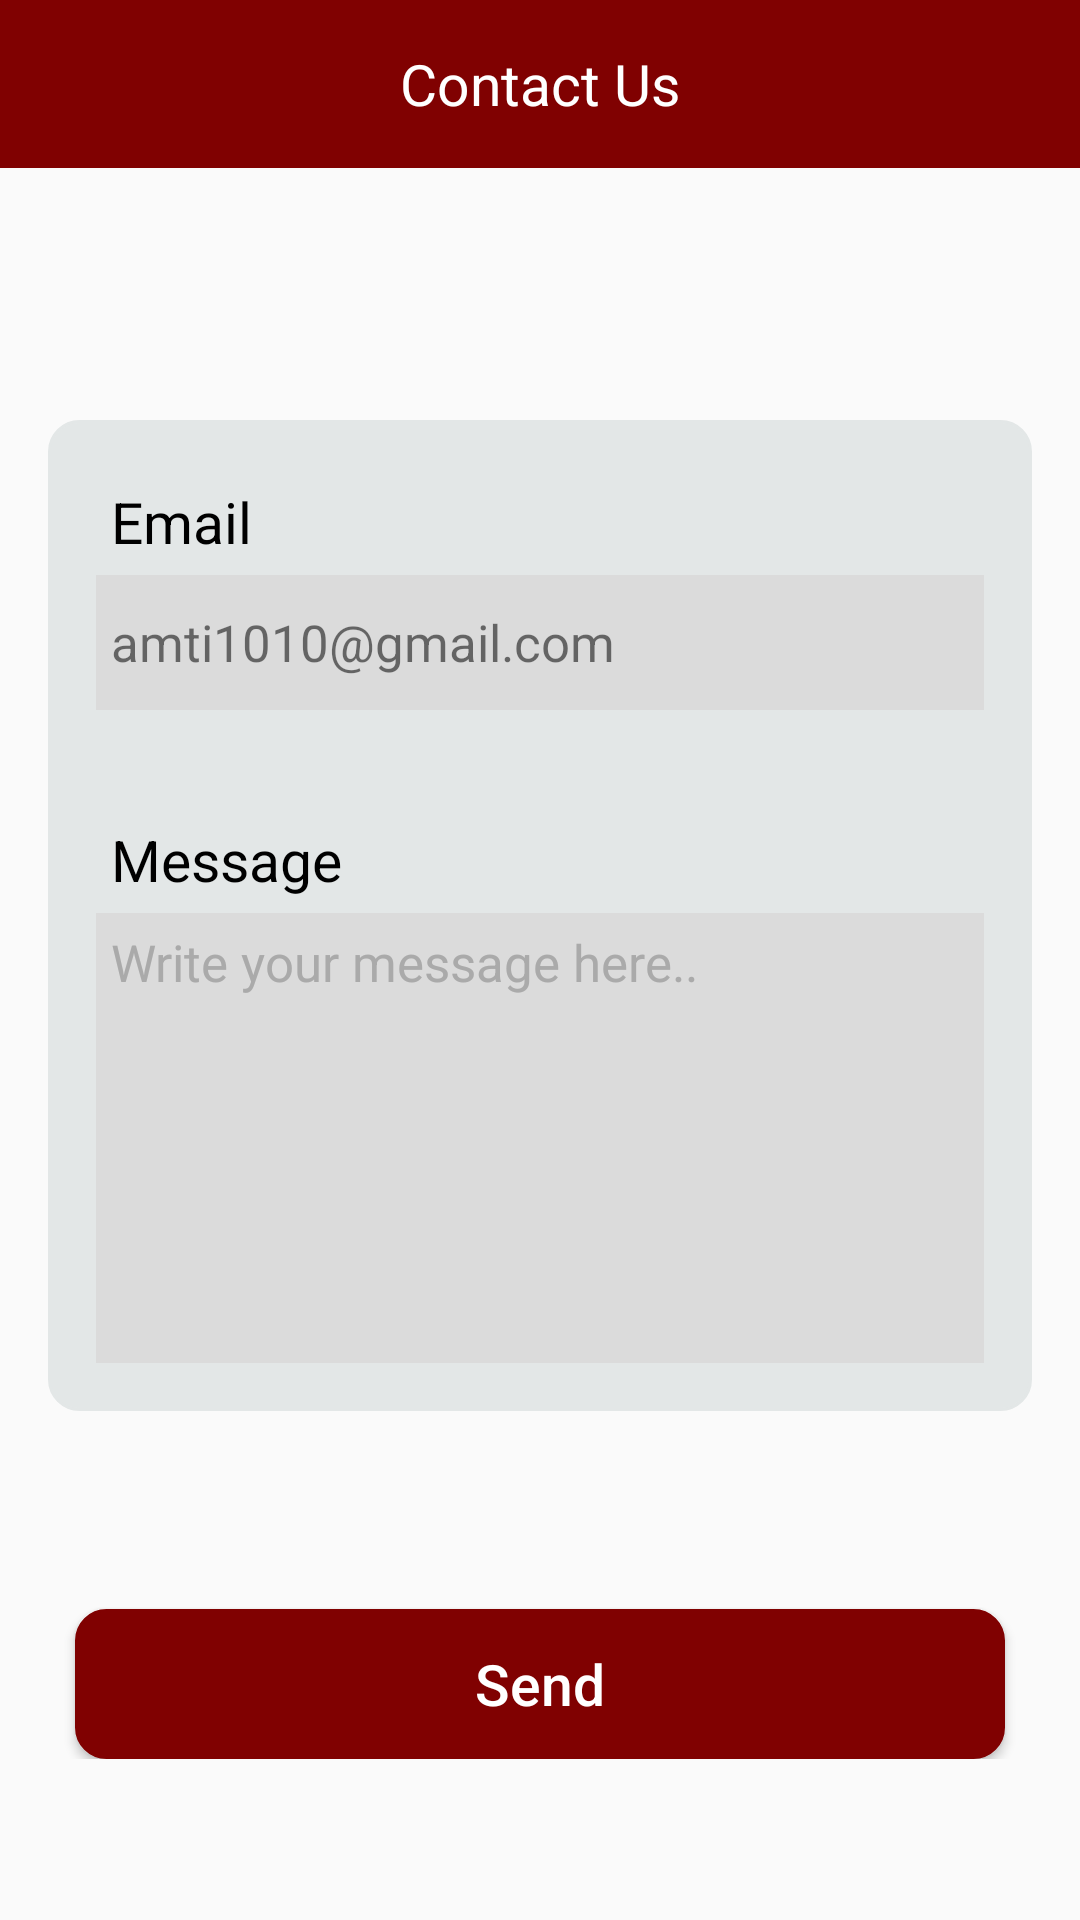

The Android layout XML behind this screen, and the referenced resources:
<!-- AndroidManifest.xml: activity theme AppTheme.StatusBarWithNoActionbar -->
<!-- res/layout/activity_contact.xml -->
<?xml version="1.0" encoding="utf-8"?>
<RelativeLayout xmlns:android="http://schemas.android.com/apk/res/android"
    xmlns:app="http://schemas.android.com/apk/res-auto"
    xmlns:tools="http://schemas.android.com/tools"
    android:layout_width="match_parent"
    android:layout_height="match_parent"
    tools:context=".login.LoginActivity">

    <RelativeLayout
        android:id="@+id/layout_Action"
        android:layout_width="match_parent"
        android:layout_height="?attr/actionBarSize"
        android:layout_gravity="center"
        android:background="@color/colorAccent">

        <RelativeLayout
            android:id="@+id/iv_back"
            android:layout_width="60dp"
            android:layout_height="match_parent"
            android:layout_centerVertical="true"
            android:layout_weight="1"
            android:gravity="center"
            android:onClick="onBackClicked">

            <ImageView
                android:layout_width="wrap_content"
                android:layout_height="wrap_content"
                app:srcCompat="@mipmap/header_back_icon" />
        </RelativeLayout>

        <TextView
            android:id="@+id/tv_title"
            android:layout_width="wrap_content"
            android:layout_height="wrap_content"
            android:layout_centerInParent="true"
            android:gravity="center"
            android:inputType="textMultiLine"
            android:text="@string/contact_us"
            android:textColor="#ffffff"
            android:textSize="19sp" />

    </RelativeLayout>

    <ScrollView
        android:layout_width="match_parent"
        android:layout_height="match_parent"
        android:layout_below="@+id/layout_Action">

        <RelativeLayout
            android:layout_width="match_parent"
            android:layout_height="match_parent"
            android:layout_marginTop="68dp">

            <RelativeLayout
                android:id="@+id/layout_message"
                android:layout_width="match_parent"
                android:layout_height="match_parent"
                android:layout_margin="16sp"
                android:background="@drawable/bg_add_photo_dialog"
                android:backgroundTint="@color/bg_notification_alert">

                <RelativeLayout
                    android:id="@+id/layout_email"
                    android:layout_width="match_parent"
                    android:layout_height="wrap_content"
                    android:layout_margin="16dp">

                    <TextView
                        android:id="@+id/tv_email"
                        android:layout_width="wrap_content"
                        android:layout_height="wrap_content"
                        android:padding="5dp"
                        android:text="@string/email"
                        android:textColor="@color/black"
                        android:textSize="19sp" />

                    <TextView
                        android:id="@+id/et_email"
                        android:layout_width="match_parent"
                        android:layout_height="45dp"
                        android:gravity="center_vertical"
                        android:text="amti1010@gmail.com"
                        android:layout_below="@+id/tv_email"
                        android:background="#A9D8D5D5"
                        android:textSize="17sp"
                        android:paddingLeft="5dp"/>
                </RelativeLayout>

                <RelativeLayout
                    android:layout_width="match_parent"
                    android:layout_height="wrap_content"
                    android:layout_below="@+id/layout_email"
                    android:layout_margin="16dp">

                    <TextView
                        android:id="@+id/tv_message"
                        android:layout_width="wrap_content"
                        android:layout_height="wrap_content"
                        android:padding="5dp"
                        android:text="@string/message"
                        android:textColor="@color/black"
                        android:textSize="19sp" />

                    <EditText
                        android:id="@+id/et_message"
                        android:layout_width="match_parent"
                        android:layout_height="150dp"
                        android:layout_below="@+id/tv_message"
                        android:background="#A9D8D5D5"
                        android:gravity="top"
                        android:hint="Write your message here.."
                        android:imeOptions="actionDone"
                        android:inputType="textMultiLine"
                        android:padding="5dp"
                        android:textColorHint="@android:color/darker_gray"
                        android:textSize="17sp" />
                </RelativeLayout>
            </RelativeLayout>

            <Button
                android:id="@+id/btn_reset_pass"
                android:layout_width="match_parent"
                android:layout_height="@dimen/fivezero_dp"
                android:layout_below="@+id/layout_message"
                android:layout_alignParentBottom="true"
                android:layout_margin="25dp"
                android:background="@drawable/bg_round_rect_bordered"
                android:backgroundTint="@color/colorAccent"
                android:onClick="onSendClicked"
                android:text="@string/send"
                android:textAllCaps="false"
                android:textColor="#ffffff"
                android:textSize="19sp" />

        </RelativeLayout>

    </ScrollView>
</RelativeLayout>
<!-- resources referenced by this layout -->
<resources>
  <color name="bg_notification_alert">#e3e7e7</color>
  <color name="black">#000000</color>
  <color name="colorAccent">#800101</color>
  <dimen name="fivezero_dp">50dp</dimen>
  <!-- drawable bg_add_photo_dialog (drawable) -->
  <?xml version="1.0" encoding="utf-8"?>
  <layer-list xmlns:android="http://schemas.android.com/apk/res/android">
      <item >
  
          <shape android:shape="rectangle">
              <stroke android:width="1dp" android:color="#000000"/>
              <solid android:color="#cbcece"/>
              <corners android:radius="10dp"/>
          </shape>
      </item>
  
  </layer-list>
  <!-- drawable bg_round_rect_bordered (drawable) -->
  <?xml version="1.0" encoding="utf-8"?>
  <layer-list xmlns:android="http://schemas.android.com/apk/res/android">
  <item >
  
      <shape android:shape="rectangle">
          <stroke android:width="1dp" android:color="#000000"/>
          <solid android:color="#FFFFFF"/>
          <corners android:radius="10dp"/>
      </shape>
  </item>
  
  </layer-list>
  <!-- mipmap header_back_icon: png bitmap (mipmap-mdpi, 1612 bytes) -->
  <string name="contact_us">Contact Us</string>
  <string name="email">Email</string>
  <string name="message">Message</string>
  <string name="send">Send</string>
  <style name="AppTheme.StatusBarWithNoActionbar">
          <item name="windowNoTitle">true</item>
          <item name="windowActionBar">false</item>
          <item name="android:windowContentOverlay">@null</item>
          <item name="android:statusBarColor">@color/black</item>
          <item name="android:windowDisablePreview">true</item>
      </style>
</resources>
